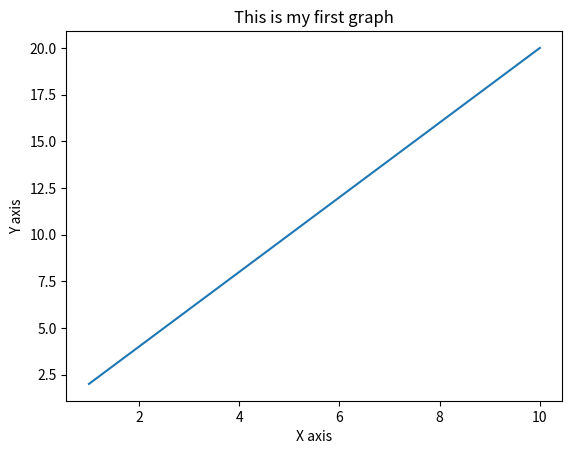

The script that saved this image:
import matplotlib.pyplot as plt

x = [1,2,3,4,5,6,7,8,9,10]
y = [2,4,6,8,10,12,14,16,18,20]

plt.plot(x, y)
plt.xlabel("X axis")
plt.ylabel("Y axis")
plt.title("This is my first graph")
plt.show()
